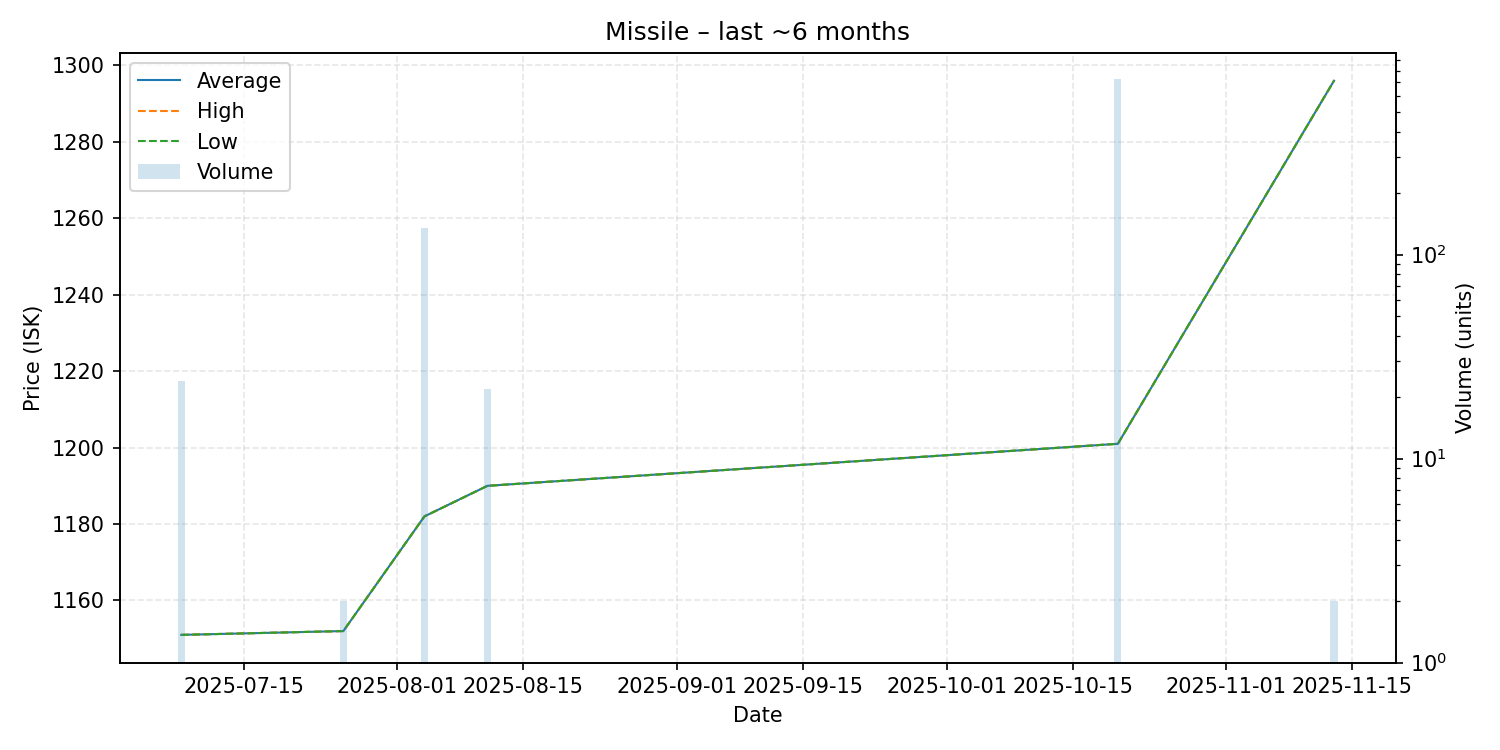

The file beside this chart, header and first rows:
date, average, highest, lowest, order_count, volume
2025-07-08, 1151, 1151, 1151, 1, 24
2025-07-26, 1152, 1152, 1152, 1, 2
2025-08-04, 1182, 1182, 1182, 1, 135
2025-08-11, 1190, 1190, 1190, 1, 22
2025-10-20, 1201, 1201, 1201, 2, 726
2025-11-13, 1296, 1296, 1296, 1, 2
